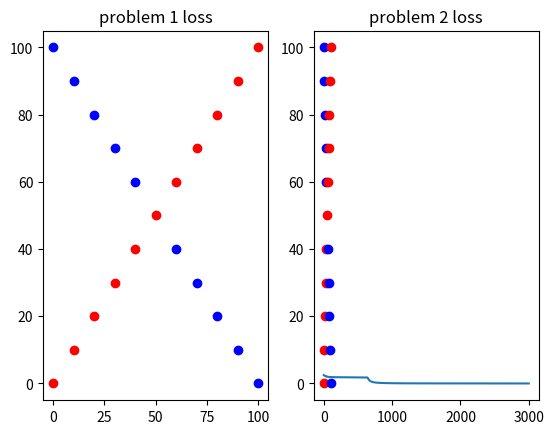

The script that saved this image:
import numpy as np
import matplotlib.pyplot as plt
###############define###############

def generate_linear(n=100):
  pts=np.random.uniform(0,1,(n,2))
  inputs=[]
  labels=[]
  for pt in pts:
    inputs.append([pt[0],pt[1]])
    #distance=(pt[0]-pt[1])/1.414
    if pt[0]>pt[1]:
      labels.append(0)
    else:
      labels.append(1)
  return np.array(inputs),np.array(labels).reshape(n,1)
  
def generate_XOR_easy():
    inputs = []
    labels = []
    for i in range(11):
        inputs.append([0.1*i,0.1*i])
        labels.append(0)
        if 0.1*i == 0.5:
            continue
        inputs.append([0.1*i,1-0.1*i])
        labels.append(1)
    return np.array(inputs)*100,np.array(labels).reshape(21,1)

def sigmoid(x):
    return 1.0/(1.0+np.exp(-x))

def derivative_sigmoid(x):
    return sigmoid(x)*(1-sigmoid(x))

def layer(input_data,output_num,weight_matrix):
    #transform type of weight from array to list
    #Matrix : dim*output_num
    weight=[]
    for i in range(output_num):
        for j in range(len(input_data[0])):
            weight.append(weight_matrix[j][i])
    """
    input_data : dataset
    output_num : How many Z node we want to produe
    weight :  W1 or W2
    """    
    num_input_data,dim_input_data=len(input_data),len(input_data[0])
    output=[]
    for i in range(num_input_data):
        z=[]
        wight_index=0
        for j in range(output_num):
            dim_num=0
            z_sum=0 
            for k in range(dim_input_data):
                z_sum+=input_data[i][dim_num]*weight[wight_index]
                dim_num+=1
                wight_index+=1
            #get z[j]
            z.append(z_sum)    
        output.append(z)        
    return np.array(output)


def forward_passing(input_data,W1,W2,W3):
    a1=layer(input_data,4,W1)
    z1=sigmoid(a1)

    a2=layer(z1,4,W2)
    z2=sigmoid(a2)
    
    a3=layer(z2,1,W3)
    z3=sigmoid(a3)
    
    return a1,z1,a2,z2,a3,z3

def back_propagation(input_data,a1,z1,a2,z2,a3,y_pred,GT,W1,W2,W3):
    d3=(y_pred-GT)*derivative_sigmoid(a3)
    D3=np.matmul(z2.T,d3)
    
    d2=np.matmul(d3,W3.T)*derivative_sigmoid(a2)
    D2=np.matmul(z1.T,d2)
    
    d1=np.matmul(d2,W2.T)*derivative_sigmoid(a1)
    D1=np.matmul(input_data.T,d1)
    return D1,D2,D3

def calculate_loss(Ground_truth,y_pred): 
    loss_=0
    for i in range(len(Ground_truth)):
        loss_+=(y_pred[i][0]-Ground_truth[i][0])**2/2
    return float(loss_)

def show_result(x,y,pred_y):
    plt.subplot(1,2,1)
    plt.title('Ground Truth',fontsize = 18)
    for i in range(x.shape[0]):
        if y[i] == 0:
            plt.plot(x[i][0],x[i][1],'ro')
        else:
            plt.plot(x[i][0],x[i][1],'bo')
            
    plt.subplot(1,2,2)
    plt.title('Predict result',fontsize = 18)
    for i in range(x.shape[0]):
        if pred_y[i] < 0.5:
            plt.plot(x[i][0],x[i][1],'ro')
        else:
            plt.plot(x[i][0],x[i][1],'bo')
    plt.show()
    #print('ground truth : ','\n',y)
    #print('predict y :','\n',pred_y)

def calculate_accuracy(y_pred,GT):
    miss=0
    for i in range(len(y_pred)):
        if y_pred[i][0]!=GT[i][0]:
            miss+=1
    acc=float((len(y_pred)-miss)/len(y_pred))
    return acc

def pred_label(y_pred):
    label_pred=[]
    for i in range(len(y_pred)):
        if y_pred[i][0]>0.5:
            label_pred.append(1)
        else:
            label_pred.append(0)
    return np.array(label_pred).reshape(len(y_pred),1)

###############data_generator###############  
"""
    Generate Training data
"""
data_linear,label_linear=generate_linear(100) #100*2
data_XOR,label_XOR=generate_XOR_easy()







##################################################problem2##################################################

###############Weight Setting###############
"""
   Matrix form: 
            W1:2*4
            W2:4*4
            W3:4*1
"""
p2_W1=np.random.randn(2,4)
p2_W2=np.random.randn(4,4)
p2_W3=np.random.randn(4,1)

###############forward passing ###############
import time
iteration=3000
learning_rate=0.1
Loss_change2=[]
print('##########################Loss of problem2 :########################## ')
ts = time.time()
for i in range(iteration) :
    """
        Forward passing:
              a1   : 100*4
              z1   : 100*4
              a2   : 100*4
              z2   : 100*4
              a3   : 100*1
       (z3) y_pred : 100*1
    """
    a1,z1,a2,z2,a3,y_pred=forward_passing(data_XOR,p2_W1,p2_W2,p2_W3)
    
    """
        Back probagation:
    """
    D1,D2,D3=back_propagation(data_XOR,a1,z1,a2,z2,a3,y_pred,label_XOR,p2_W1,p2_W2,p2_W3)
    """
        Update parameters W1,W2,W3
    """
    p2_W1 = p2_W1-learning_rate*D1
    p2_W2 = p2_W2-learning_rate*D2
    p2_W3 = p2_W3-learning_rate*D3
    """
        Calculate Loss:
    """
    loss=calculate_loss(label_XOR,y_pred)
    Loss_change2.append(loss)
    if i % 1000==0:
        print('epoch %d loss = %f'%(i,loss))
te = time.time()
print(te-ts,'sec')
#print(y_pred)
"""
    Show the result : 
"""
###############Comparison graph###############

show_result(data_XOR,label_XOR,y_pred)
pred_label_problem2=pred_label(y_pred)
accuracy2=calculate_accuracy(pred_label_problem2,label_XOR)

###############Accuracy###############

print('Accuracy  of problem2 = ',100*accuracy2,'%')

###############learning curve###############
plt.subplot(1,2,1)
plt.title('problem 1 loss')
plt.plot(100)
plt.subplot(1,2,2)
plt.title('problem 2 loss')
plt.plot(Loss_change2)
plt.show()